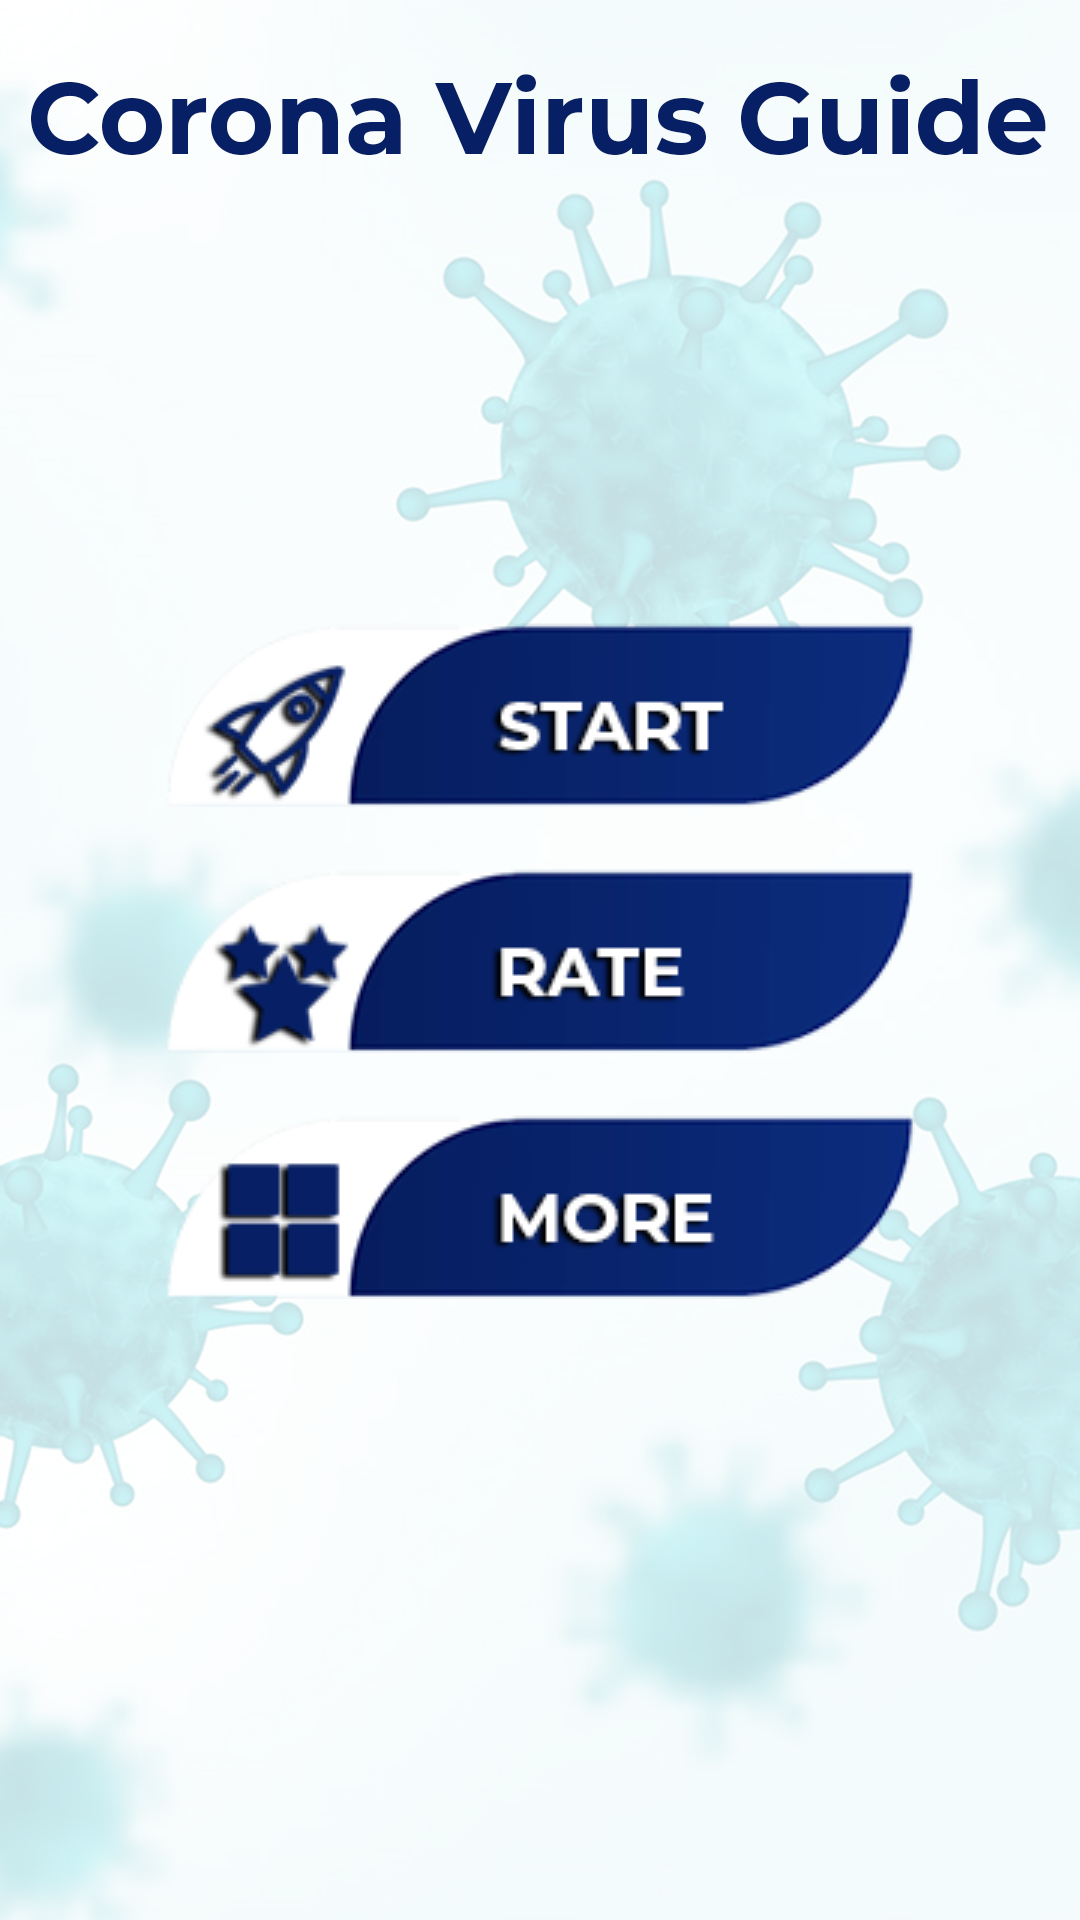

Here is an Android app screen rendered from its layout file. Give the layout XML and the strings, colors and styles it references.
<!-- AndroidManifest.xml: activity theme Theme.AppCompat.NoActionBar -->
<!-- res/layout/activity_main.xml -->
<?xml version="1.0" encoding="utf-8"?>
<LinearLayout xmlns:android="http://schemas.android.com/apk/res/android"
    xmlns:app="http://schemas.android.com/apk/res-auto"
    xmlns:tools="http://schemas.android.com/tools"
    android:layout_width="match_parent"
    android:layout_height="match_parent"
    android:orientation="vertical"
    android:layout_gravity="center"
    android:gravity="center"
    android:background="@drawable/main_back"
    tools:context=".MainActivity">

    <ImageView
        android:id="@+id/start"
        android:layout_width="wrap_content"
        android:layout_height="wrap_content"
        android:layout_margin="10dp"
        android:src="@drawable/start">

    </ImageView>

    <ImageView
        android:layout_margin="10dp"
        android:layout_width="wrap_content"
        android:layout_height="wrap_content"
        android:src="@drawable/rate">

    </ImageView>

    <ImageView
        android:layout_margin="10dp"
        android:layout_width="wrap_content"
        android:layout_height="wrap_content"
        android:src="@drawable/more"></ImageView>
</LinearLayout>
<!-- resources referenced by this layout -->
<resources>
  <!-- drawable main_back: png bitmap (drawable, 483970 bytes) -->
  <!-- drawable more: png bitmap (drawable, 17092 bytes) -->
  <!-- drawable rate: png bitmap (drawable, 18217 bytes) -->
  <!-- drawable start: png bitmap (drawable, 20082 bytes) -->
</resources>
